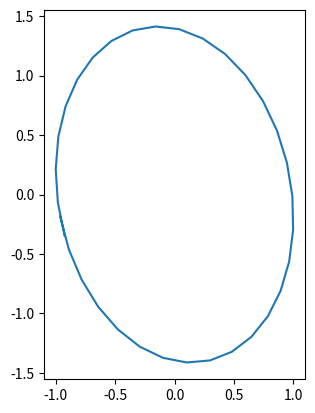

This chart was generated by the following Python code:
import matplotlib.pyplot as plt
import numpy as np
import numpy.linalg as la

sigma = np.array([[1,-0.2],[-0.2,2]])
w, p  = la.eig(sigma)
lmd = np.diag(w)
theta = np.arange(0, np.pi * 2 + 0.2, 0.2)
c = np.array([np.cos(theta), np.sin(theta)])
x = p.dot((lmd ** 0.5).dot(c))
plt.figure().add_subplot().set_aspect('equal')
plt.plot(x[0,:],x[1,:])
plt.show()
